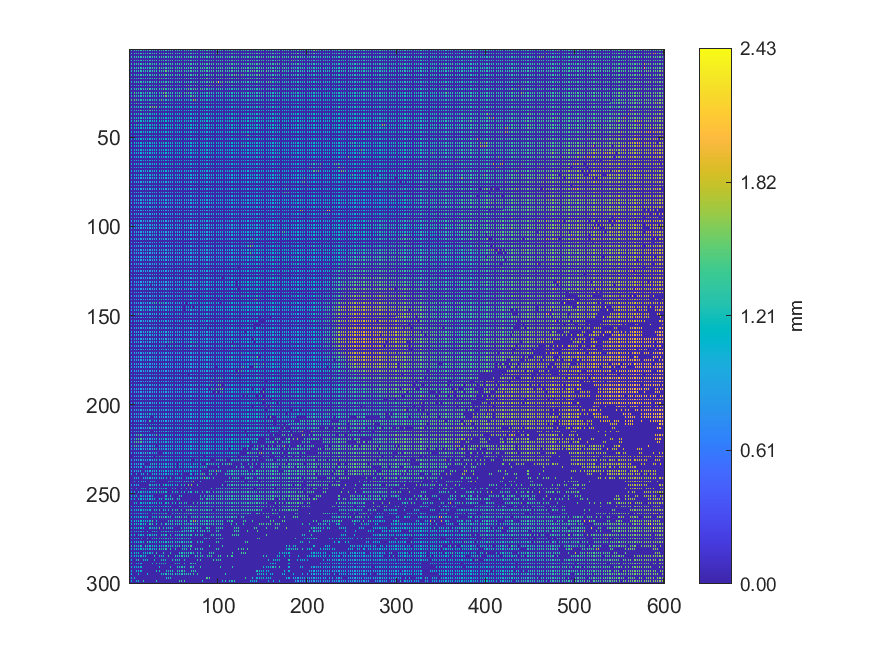

The table this chart was drawn from, first rows:
1.31913, 0, 1.31773, 0, 1.31885, 0, 1.31832, 0, 1.32297, 0, 1.32256, 0, 1.32536, 0, 1.32138, 0, 1.32393, 0, 1.32324, 0, 1.32395, 0, 1.32486, 0
0, 0, 0, 0, 0, 0, 0, 0, 0, 0, 0, 0, 0, 0, 0, 0, 0, 0, 0, 0, 0, 0, 0, 0
1.31, 0, 1.31, 0, 1.309, 0, 1.309, 0, 1.307, 0, 1.314, 0, 1.315, 0, 1.316, 0, 1.317, 0, 1.318, 0, 1.32, 0, 1.319, 0
0, 0, 0, 0, 0, 0, 0, 0, 0, 0, 0, 0, 0, 0, 0, 0, 0, 0, 0, 0, 0, 0, 0, 0
1.3, 0, 1.299, 0, 1.298, 0, 1.3, 0, 1.301, 0, 1.302, 0, 1.304, 0, 1.305, 0, 1.306, 0, 1.31, 0, 1.307, 0, 1.31, 0
0, 0, 0, 0, 0, 0, 0, 0, 0, 0, 0, 0, 0, 0, 0, 0, 0, 0, 0, 0, 0, 0, 0, 0
1.292, 0, 1.295, 0, 1.293, 0, 1.294, 0, 1.296, 0, 1.295, 0, 1.298, 0, 1.301, 0, 1.301, 0, 1.304, 0, 1.305, 0, 1.307, 0
0, 0, 0, 0, 0, 0, 0, 0, 0, 0, 0, 0, 0, 0, 0, 0, 0, 0, 0, 0, 0, 0, 0, 0
1.287, 0, 1.288, 0, 1.29, 0, 1.29, 0, 1.29, 0, 1.291, 0, 1.296, 0, 1.301, 0, 1.302, 0, 1.299, 0, 1.301, 0, 1.303, 0
0, 0, 0, 0, 0, 0, 0, 0, 0, 0, 0, 0, 0, 0, 0, 0, 0, 0, 0, 0, 0, 0, 0, 0
1.284, 0, 1.286, 0, 1.285, 0, 1.286, 0, 1.286, 0, 1.289, 0, 1.294, 0, 1.295, 0, 1.296, 0, 1.298, 0, 1.302, 0, 1.299, 0
0, 0, 0, 0, 0, 0, 0, 0, 0, 0, 0, 0, 0, 0, 0, 0, 0, 0, 0, 0, 0, 0, 0, 0
1.277, 0, 1.281, 0, 1.281, 0, 1.282, 0, 1.283, 0, 1.287, 0, 1.287, 0, 1.288, 0, 1.288, 0, 1.29, 0, 1.289, 0, 1.295, 0
0, 0, 0, 0, 0, 0, 0, 0, 0, 0, 0, 0, 0, 0, 0, 0, 0, 0, 0, 0, 0, 0, 0, 0
1.275, 0, 1.275, 0, 1.278, 0, 1.278, 0, 1.277, 0, 1.277, 0, 1.279, 0, 1.281, 0, 1.281, 0, 1.287, 0, 1.29, 0, 1.291, 0
0, 0, 0, 0, 0, 0, 0, 0, 0, 0, 0, 0, 0, 0, 0, 0, 0, 0, 0, 0, 0, 0, 0, 0
1.272, 0, 1.276, 0, 1.277, 0, 1.278, 0, 1.279, 0, 1.278, 0, 1.281, 0, 1.281, 0, 1.281, 0, 1.284, 0, 1.288, 0, 1.289, 0
0, 0, 0, 0, 0, 0, 0, 0, 0, 0, 0, 0, 0, 0, 0, 0, 0, 0, 0, 0, 0, 0, 0, 0
1.268, 0, 1.268, 0, 1.275, 0, 1.274, 0, 1.278, 0, 1.28, 0, 1.28, 0, 1.28, 0, 1.279, 0, 1.283, 0, 1.284, 0, 1.286, 0
0, 0, 0, 0, 0, 0, 0, 0, 0, 0, 0, 0, 0, 0, 0, 0, 0, 0, 0, 0, 0, 0, 0, 0
1.264, 0, 1.267, 0, 1.269, 0, 1.27, 0, 1.276, 0, 1.279, 0, 1.279, 0, 1.278, 0, 1.278, 0, 1.28, 0, 1.281, 0, 1.281, 0
0, 0, 0, 0, 0, 0, 0, 0, 0, 0, 0, 0, 0, 0, 0, 0, 0, 0, 0, 0, 0, 0, 0, 0
1.262, 0, 1.263, 0, 1.266, 0, 1.267, 0, 1.272, 0, 1.274, 0, 1.273, 0, 1.277, 0, 1.273, 0, 1.272, 0, 1.274, 0, 1.49, 0
0, 0, 0, 0, 0, 0, 0, 0, 0, 0, 0, 0, 0, 0, 0, 0, 0, 0, 0, 0, 0, 0, 0, 0
1.259, 0, 1.257, 0, 1.475, 0, 1.479, 0, 1.264, 0, 1.267, 0, 1.27, 0, 1.268, 0, 1.268, 0, 1.268, 0, 1.268, 0, 1.269, 0
0, 0, 0, 0, 0, 0, 0, 0, 0, 0, 0, 0, 0, 0, 0, 0, 0, 0, 0, 0, 0, 0, 0, 0
1.248, 0, 1.253, 0, 1.521, 0, 1.472, 0, 1.254, 0, 1.255, 0, 1.256, 0, 1.257, 0, 1.257, 0, 1.258, 0, 1.258, 0, 1.263, 0
0, 0, 0, 0, 0, 0, 0, 0, 0, 0, 0, 0, 0, 0, 0, 0, 0, 0, 0, 0, 0, 0, 0, 0
1.243, 0, 1.479, 0, 1.479, 0, 1.493, 0, 1.434, 0, 1.246, 0, 1.248, 0, 1.25, 0, 1.251, 0, 1.255, 0, 1.257, 0, 1.26, 0
0, 0, 0, 0, 0, 0, 0, 0, 0, 0, 0, 0, 0, 0, 0, 0, 0, 0, 0, 0, 0, 0, 0, 0
1.235, 0, 1.237, 0, 1.237, 0, 1.24, 0, 1.509, 0, 1.244, 0, 1.249, 0, 1.254, 0, 1.256, 0, 1.257, 0, 1.263, 0, 1.265, 0
0, 0, 0, 0, 0, 0, 0, 0, 0, 0, 0, 0, 0, 0, 0, 0, 0, 0, 0, 0, 0, 0, 0, 0
1.232, 0, 1.236, 0, 1.24, 0, 1.242, 0, 1.244, 0, 1.25, 0, 1.255, 0, 1.254, 0, 1.256, 0, 1.255, 0, 1.253, 0, 1.253, 0
0, 0, 0, 0, 0, 0, 0, 0, 0, 0, 0, 0, 0, 0, 0, 0, 0, 0, 0, 0, 0, 0, 0, 0
1.532, 0, 1.236, 0, 1.236, 0, 1.236, 0, 1.243, 0, 1.243, 0, 1.515, 0, 1.24, 0, 1.243, 0, 1.242, 0, 1.238, 0, 1.419, 0
0, 0, 0, 0, 0, 0, 0, 0, 0, 0, 0, 0, 0, 0, 0, 0, 0, 0, 0, 0, 0, 0, 0, 0
1.225, 0, 1.225, 0, 1.226, 0, 1.226, 0, 1.226, 0, 1.225, 0, 1.224, 0, 1.225, 0, 1.226, 0, 1.215, 0, 1.322, 0, 1.202, 0
0, 0, 0, 0, 0, 0, 0, 0, 0, 0, 0, 0, 0, 0, 0, 0, 0, 0, 0, 0, 0, 0, 0, 0
1.218, 0, 1.214, 0, 1.214, 0, 1.214, 0, 1.213, 0, 1.207, 0, 1.207, 0, 1.205, 0, 1.206, 0, 1.194, 0, 1.194, 0, 1.189, 0
0, 0, 0, 0, 0, 0, 0, 0, 0, 0, 0, 0, 0, 0, 0, 0, 0, 0, 0, 0, 0, 0, 0, 0
1.209, 0, 1.208, 0, 1.326, 0, 1.203, 0, 1.402, 0, 1.191, 0, 1.179, 0, 1.184, 0, 1.186, 0, 1.187, 0, 1.18, 0, 1.174, 0
0, 0, 0, 0, 0, 0, 0, 0, 0, 0, 0, 0, 0, 0, 0, 0, 0, 0, 0, 0, 0, 0, 0, 0
1.185, 0, 1.185, 0, 1.188, 0, 1.187, 0, 1.362, 0, 1.16, 0, 1.166, 0, 1.168, 0, 1.174, 0, 1.175, 0, 1.171, 0, 1.165, 0
0, 0, 0, 0, 0, 0, 0, 0, 0, 0, 0, 0, 0, 0, 0, 0, 0, 0, 0, 0, 0, 0, 0, 0
1.251, 0, 1.156, 0, 1.157, 0, 1.158, 0, 1.159, 0, 1.159, 0, 1.156, 0, 1.153, 0, 1.155, 0, 1.149, 0, 1.151, 0, 1.153, 0
0, 0, 0, 0, 0, 0, 0, 0, 0, 0, 0, 0, 0, 0, 0, 0, 0, 0, 0, 0, 0, 0, 0, 0
1.156, 0, 1.155, 0, 1.154, 0, 1.153, 0, 1.149, 0, 1.15, 0, 1.144, 0, 1.15, 0, 1.15, 0, 1.151, 0, 1.141, 0, 1.139, 0
0, 0, 0, 0, 0, 0, 0, 0, 0, 0, 0, 0, 0, 0, 0, 0, 0, 0, 0, 0, 0, 0, 0, 0
1.14, 0, 1.14, 0, 1.143, 0, 1.14, 0, 1.136, 0, 1.134, 0, 1.133, 0, 1.135, 0, 1.13, 0, 1.128, 0, 1.128, 0, 1.123, 0
0, 0, 0, 0, 0, 0, 0, 0, 0, 0, 0, 0, 0, 0, 0, 0, 0, 0, 0, 0, 0, 0, 0, 0
1.126, 0, 1.136, 0, 1.137, 0, 1.137, 0, 1.125, 0, 1.125, 0, 1.115, 0, 1.114, 0, 1.117, 0, 1.122, 0, 1.123, 0, 1.124, 0
0, 0, 0, 0, 0, 0, 0, 0, 0, 0, 0, 0, 0, 0, 0, 0, 0, 0, 0, 0, 0, 0, 0, 0
1.118, 0, 1.118, 0, 1.115, 0, 1.117, 0, 1.119, 0, 1.114, 0, 1.112, 0, 1.111, 0, 1.109, 0, 1.11, 0, 1.109, 0, 1.108, 0
0, 0, 0, 0, 0, 0, 0, 0, 0, 0, 0, 0, 0, 0, 0, 0, 0, 0, 0, 0, 0, 0, 0, 0
1.102, 0, 1.102, 0, 1.106, 0, 1.105, 0, 1.105, 0, 1.106, 0, 1.1, 0, 1.099, 0, 1.101, 0, 1.101, 0, 1.101, 0, 1.099, 0
0, 0, 0, 0, 0, 0, 0, 0, 0, 0, 0, 0, 0, 0, 0, 0, 0, 0, 0, 0, 0, 0, 0, 0
1.085, 0, 1.088, 0, 1.088, 0, 1.087, 0, 1.085, 0, 1.092, 0, 1.092, 0, 1.092, 0, 1.079, 0, 1.087, 0, 1.088, 0, 1.087, 0
0, 0, 0, 0, 0, 0, 0, 0, 0, 0, 0, 0, 0, 0, 0, 0, 0, 0, 0, 0, 0, 0, 0, 0
1.076, 0, 1.077, 0, 1.076, 0, 1.076, 0, 1.077, 0, 1.071, 0, 1.072, 0, 1.078, 0, 1.081, 0, 1.078, 0, 1.079, 0, 1.072, 0
0, 0, 0, 0, 0, 0, 0, 0, 0, 0, 0, 0, 0, 0, 0, 0, 0, 0, 0, 0, 0, 0, 0, 0
1.072, 0, 1.071, 0, 1.072, 0, 1.072, 0, 1.071, 0, 1.071, 0, 1.07, 0, 1.068, 0, 1.067, 0, 1.07, 0, 1.074, 0, 1.076, 0
... 239 more rows
